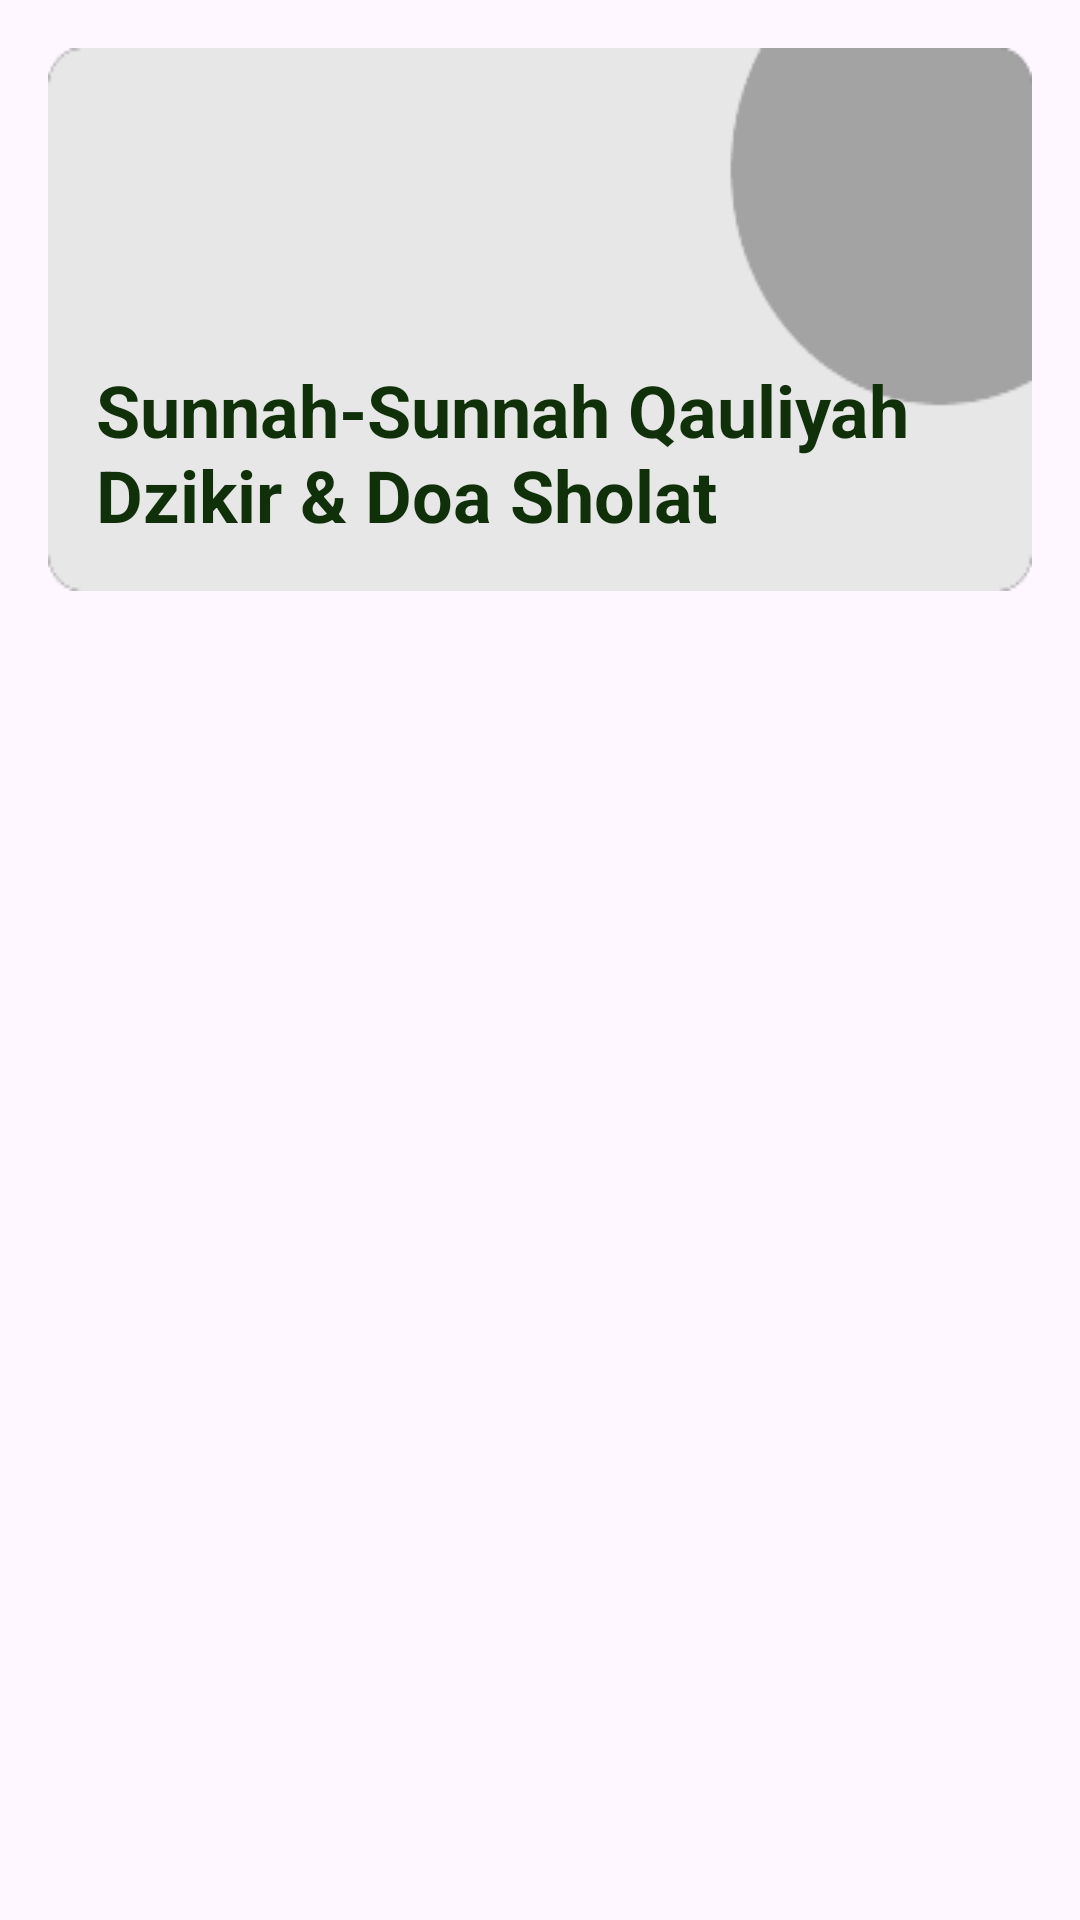

This screen was rendered from an Android layout file. Write that file and the resources it references.
<!-- AndroidManifest.xml: application theme Theme.DoaDzikirApp -->
<!-- res/layout/activity_qauliyah_sholat.xml -->
<?xml version="1.0" encoding="utf-8"?>
<RelativeLayout xmlns:android="http://schemas.android.com/apk/res/android"
    xmlns:app="http://schemas.android.com/apk/res-auto"
    xmlns:tools="http://schemas.android.com/tools"
    android:layout_width="match_parent"
    android:layout_height="match_parent"
    android:padding="16dp"
    tools:context=".presentation.QauliyahSholatActivity">

    <TextView
        android:id="@+id/tv_txt_gauliyah"
        android:layout_width="match_parent"
        android:layout_height="wrap_content"
        android:layout_alignParentTop="true"
        android:layout_marginBottom="16dp"
        android:background="@drawable/bg_menu"
        android:gravity="bottom"
        android:paddingStart="16dp"
        android:paddingEnd="16dp"
        android:paddingBottom="16dp"
        android:text="@string/txt_sunnah_qauliyah"
        android:textColor="@color/blue"
        android:textSize="24sp"
        android:textStyle="bold" />

    <androidx.recyclerview.widget.RecyclerView
        android:id="@+id/rv_qauliyah_shalat"
        android:layout_width="match_parent"
        android:layout_height="wrap_content"
        android:layout_below="@id/tv_txt_gauliyah"
        tools:listitem="@layout/item_doa_dzikir"/>
</RelativeLayout>
<!-- res/layout/item_doa_dzikir.xml (included above) -->
<?xml version="1.0" encoding="utf-8"?>
<com.google.android.material.card.MaterialCardView xmlns:android="http://schemas.android.com/apk/res/android"
    android:layout_width="match_parent"
    android:layout_height="wrap_content"
    xmlns:app="http://schemas.android.com/apk/res-auto"
    app:cardBackgroundColor="@color/gray"
    android:layout_margin="16dp"
    app:cardCornerRadius="20dp">

    <LinearLayout
        android:layout_width="match_parent"
        android:layout_height="match_parent"
        android:orientation="vertical">

        <TextView
            android:id="@+id/item_title"
            android:layout_width="match_parent"
            android:layout_height="wrap_content"
            android:background="@color/blue_gray"
            android:fontFamily="sans-serif"
            android:padding="16dp"
            android:textColor="@color/dot_blue"
            android:textSize="18sp"
            android:textStyle="bold" />

        <TextView
            android:id="@+id/item_arabic"
            android:layout_width="match_parent"
            android:layout_height="wrap_content"
            android:fontFamily="@font/arabic_arihna"
            android:paddingStart="16dp"
            android:paddingTop="8dp"
            android:paddingEnd="16dp"
            android:paddingBottom="8dp"
            android:textColor="@color/blue"
            android:textSize="20sp"
            android:textStyle="bold"
            app:layout_goneMarginBottom="8dp" />

        <TextView
            android:id="@+id/item_translate"
            android:layout_width="match_parent"
            android:layout_height="wrap_content"
            android:fontFamily="sans-serif"
            android:paddingStart="16dp"
            android:paddingTop="8dp"
            android:paddingEnd="16dp"
            android:paddingBottom="8dp"
            android:textColor="@color/blue"
            android:textSize="18sp"
            android:textStyle="italic"
             />

    </LinearLayout>

</com.google.android.material.card.MaterialCardView>
<!-- resources referenced by this layout -->
<resources>
  <color name="blue">#103009</color>
  <color name="blue_gray">#B0E5AE</color>
  <color name="dot_blue">#195001</color>
  <color name="gray">#E6F5E7</color>
  <!-- drawable bg_menu: png bitmap (drawable, 2265 bytes) -->
  <string name="txt_sunnah_qauliyah">Sunnah-Sunnah Qauliyah Dzikir &amp; Doa Sholat</string>
  <style name="Theme.DoaDzikirApp" parent="Base.Theme.DoaDzikirApp" />
  <style name="Base.Theme.DoaDzikirApp" parent="Theme.Material3.DayNight">
          <item name="colorPrimary">@color/blue</item>
          <item name="android:statusBarColor">@color/blue</item>
          <item name="colorSurface">@color/blue</item>
          <item name="colorOnSurface">@color/white</item>
          <item name="colorOnSecondary">@color/white</item>
          <item name="android:homeAsUpIndicator">@drawable/ic_arrow_back</item>
  
      </style>
  <color name="white">#FFFFFFFF</color>
</resources>
